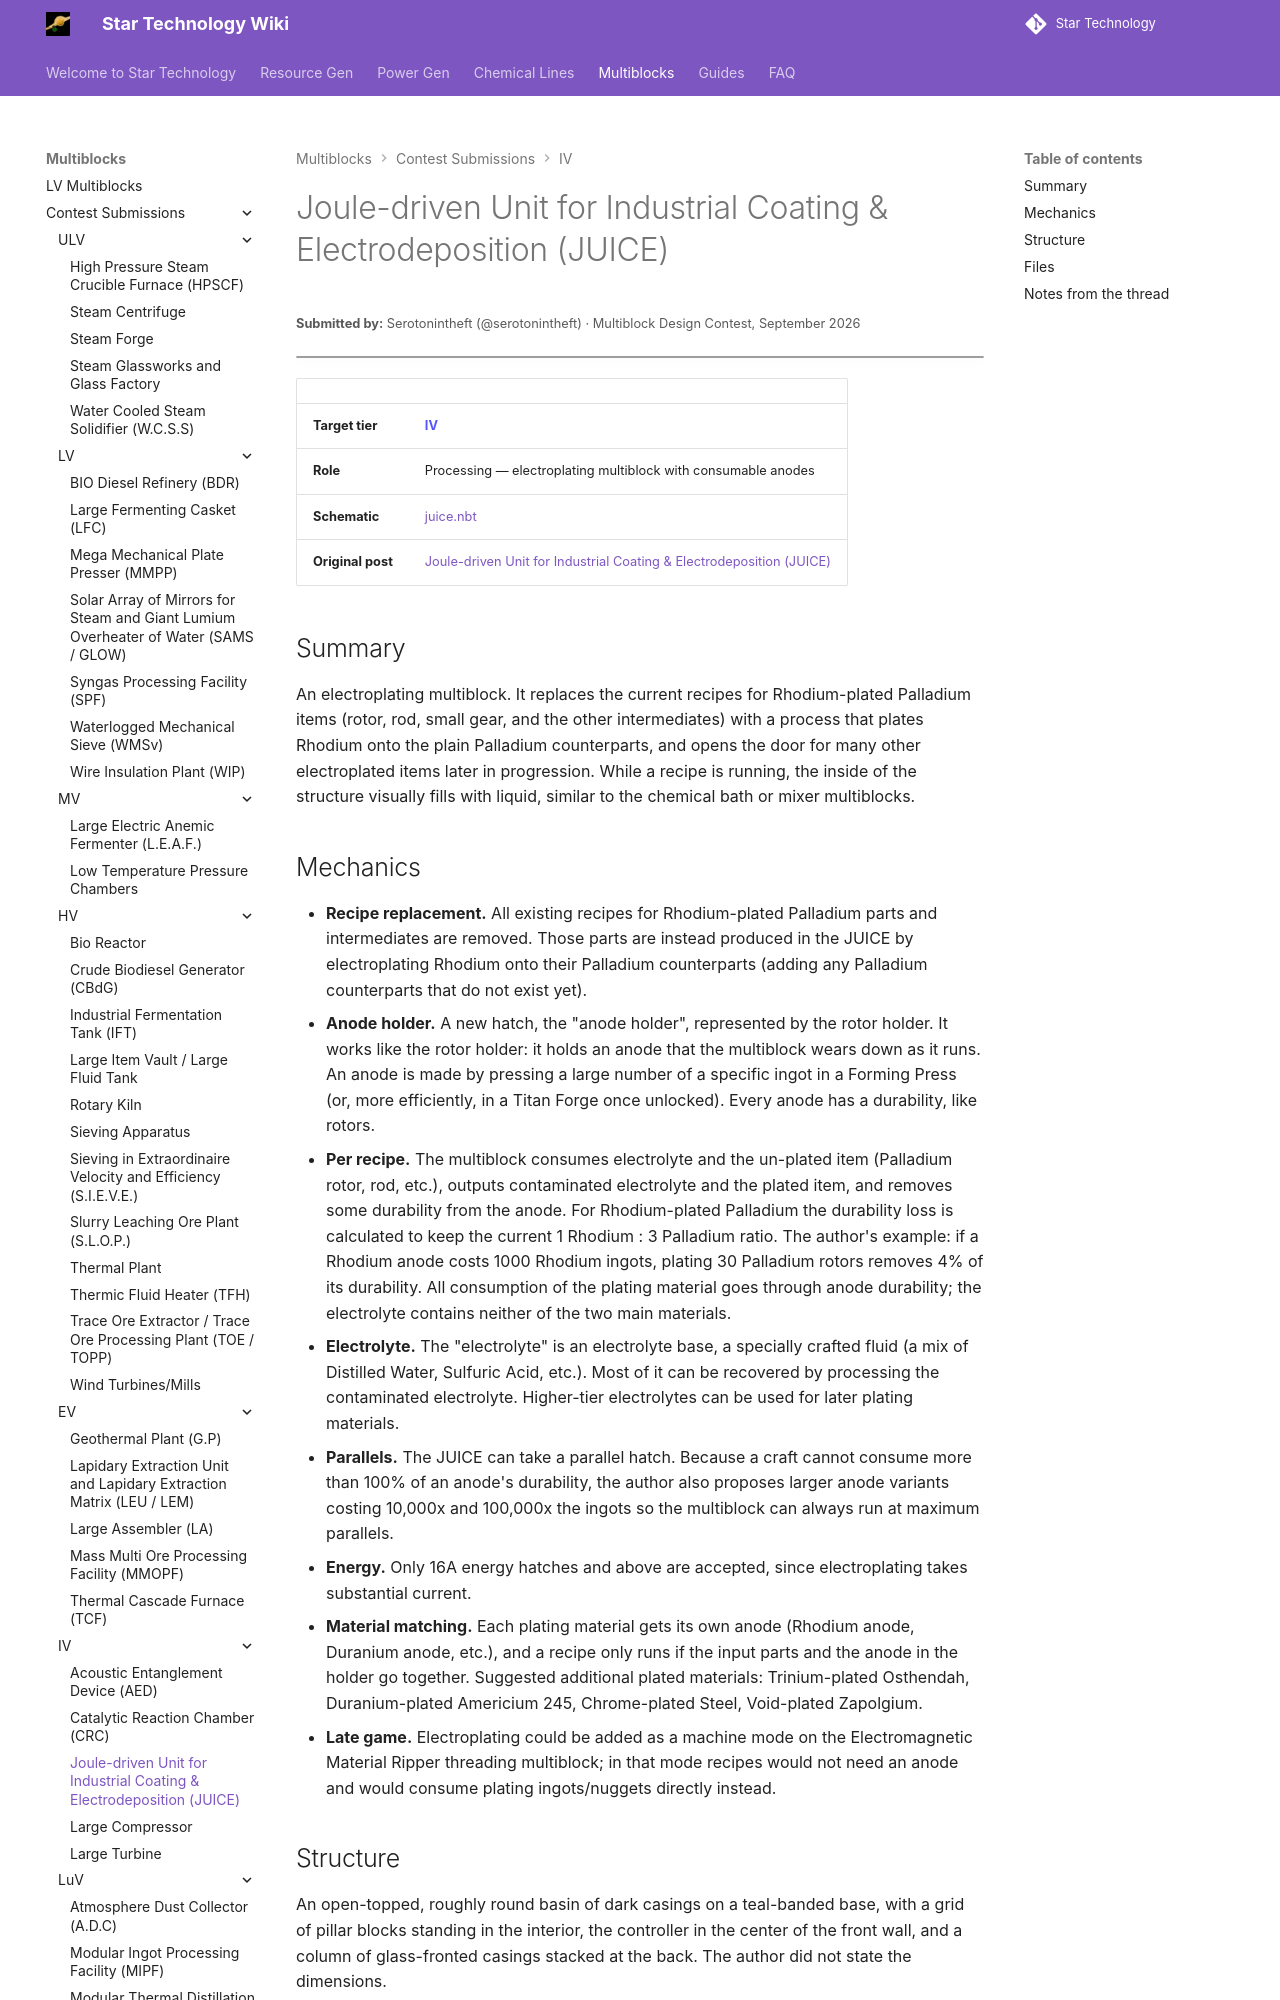

repository: StarT-Dev-Team/StarT-Wiki · page: Multiblocks/Contest/joule-driven-unit-for-industrial-coating/index.html · generator: mkdocs

---
title: "Joule-driven Unit for Industrial Coating & Electrodeposition"
author: Serotonintheft
---

# Joule-driven Unit for Industrial Coating & Electrodeposition (JUICE)
<small>**Submitted by:** Serotonintheft (@serotonintheft) · Multiblock Design Contest, September 2026</small>

!!! quote ""

| | |
|---|---|
| **Target tier** | <IV>IV</IV> |
| **Role** | Processing — electroplating multiblock with consumable anodes |
| **Schematic** | [juice.nbt](Contest_img/joule-driven-unit-for-industrial-coating/juice.nbt) |
| **Original post** | [Joule-driven Unit for Industrial Coating & Electrodeposition (JUICE)](https://discord.com/channels/1177211394039484477/1553834527984451645) |

## Summary

An electroplating multiblock. It replaces the current recipes for Rhodium-plated Palladium items (rotor, rod, small gear, and the other intermediates) with a process that plates Rhodium onto the plain Palladium counterparts, and opens the door for many other electroplated items later in progression. While a recipe is running, the inside of the structure visually fills with liquid, similar to the chemical bath or mixer multiblocks.
